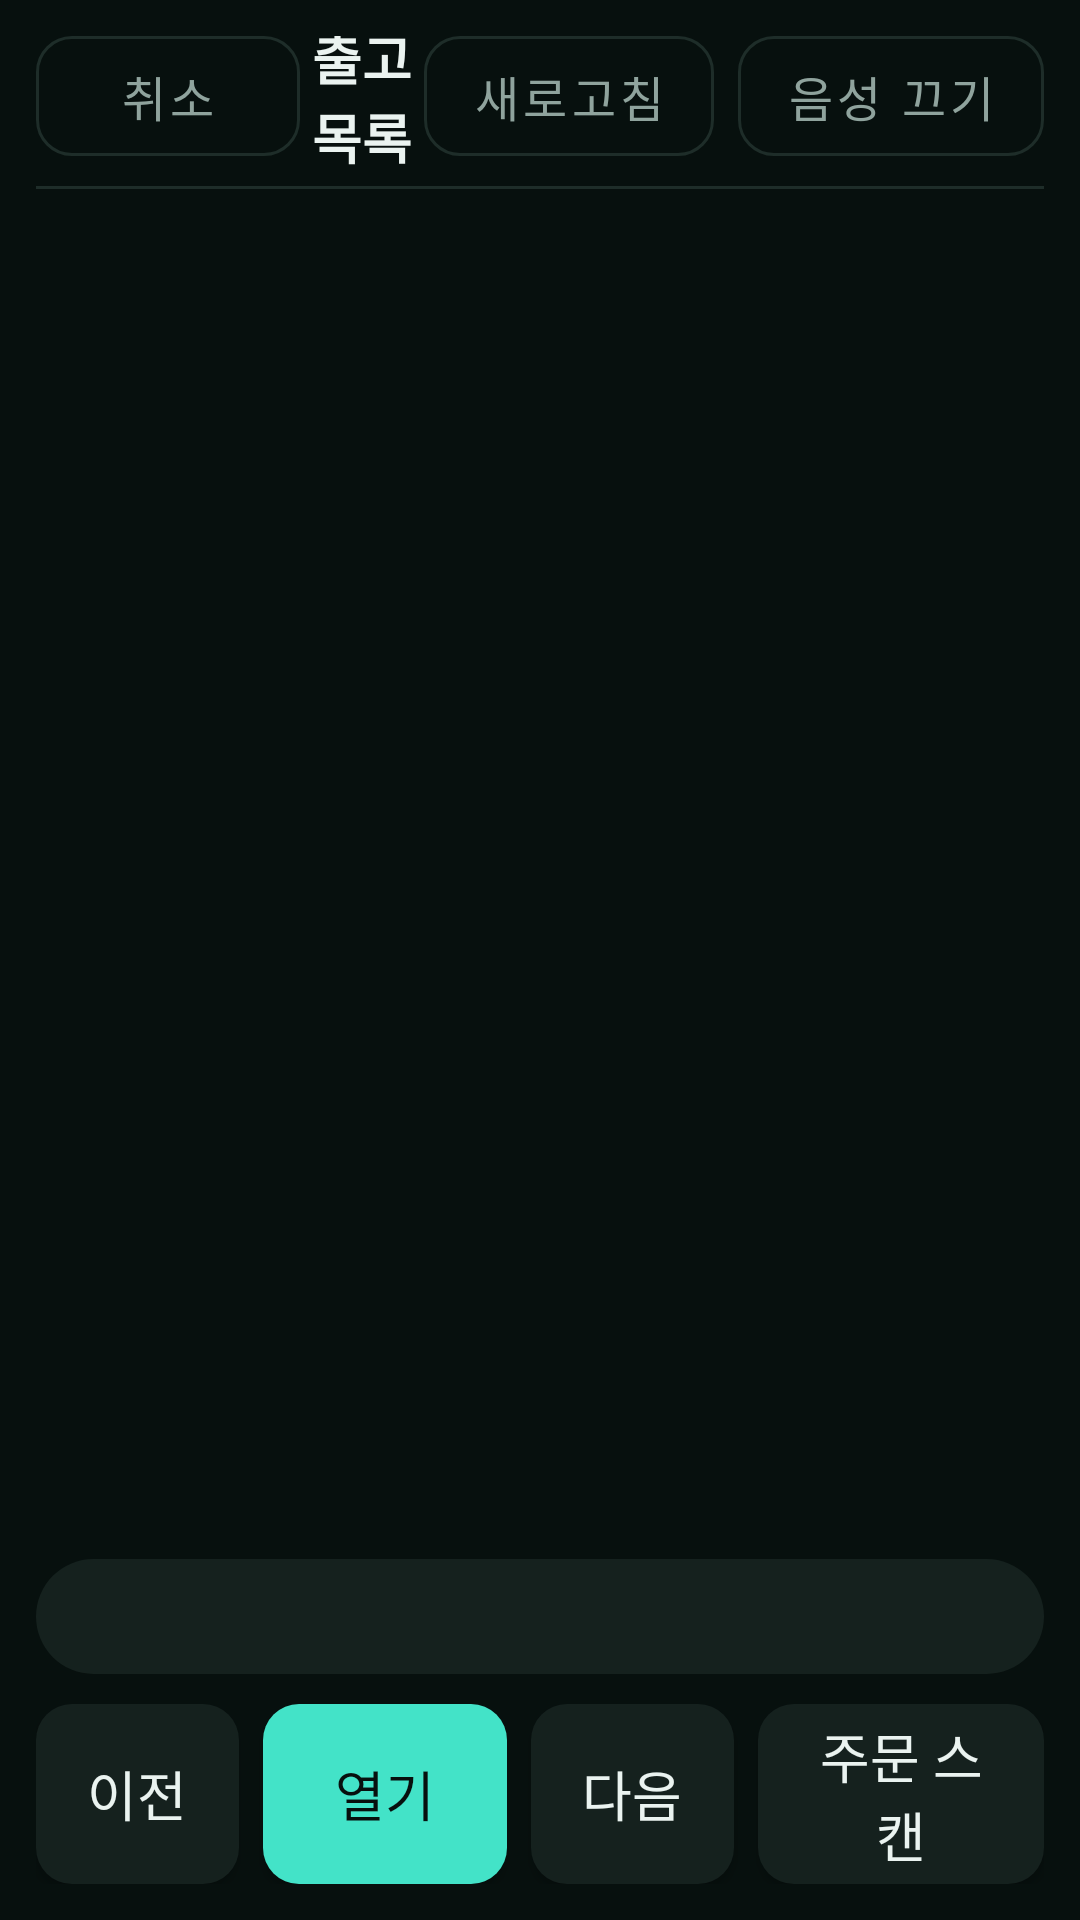

Android layout source for this screen:
<!-- AndroidManifest.xml: application theme Theme.Glass -->
<!-- res/layout/activity_order_list.xml -->
<?xml version="1.0" encoding="utf-8"?>
<androidx.constraintlayout.widget.ConstraintLayout
    xmlns:android="http://schemas.android.com/apk/res/android"
    xmlns:app="http://schemas.android.com/apk/res-auto"
    android:layout_width="match_parent"
    android:layout_height="match_parent"
    android:background="@color/bg"
    android:padding="12dp">

    <com.google.android.material.button.MaterialButton
        android:id="@+id/cancelButton"
        style="@style/Widget.Glass.Button.Ghost"
        android:layout_width="wrap_content"
        android:layout_height="40dp"
        android:text="@string/btn_cancel"
        app:layout_constraintStart_toStartOf="parent"
        app:layout_constraintTop_toTopOf="parent" />

    <TextView
        android:id="@+id/titleText"
        android:layout_width="0dp"
        android:layout_height="wrap_content"
        android:gravity="center"
        android:text="@string/title_order_list"
        android:textColor="@color/fg"
        android:textSize="18sp"
        android:textStyle="bold"
        app:layout_constraintBottom_toBottomOf="@id/cancelButton"
        app:layout_constraintEnd_toStartOf="@id/refreshButton"
        app:layout_constraintStart_toEndOf="@id/cancelButton"
        app:layout_constraintTop_toTopOf="@id/cancelButton" />

    <com.google.android.material.button.MaterialButton
        android:id="@+id/refreshButton"
        style="@style/Widget.Glass.Button.Ghost"
        android:layout_width="wrap_content"
        android:layout_height="40dp"
        android:layout_marginEnd="8dp"
        android:text="@string/btn_refresh"
        app:layout_constraintEnd_toStartOf="@id/voiceButton"
        app:layout_constraintTop_toTopOf="parent" />

    <com.google.android.material.button.MaterialButton
        android:id="@+id/voiceButton"
        style="@style/Widget.Glass.Button.Ghost"
        android:layout_width="wrap_content"
        android:layout_height="40dp"
        android:text="@string/btn_voice_off"
        app:layout_constraintEnd_toEndOf="parent"
        app:layout_constraintTop_toTopOf="parent" />

    <View
        android:id="@+id/divider"
        android:layout_width="0dp"
        android:layout_height="1dp"
        android:layout_marginTop="10dp"
        android:background="@color/divider"
        app:layout_constraintEnd_toEndOf="parent"
        app:layout_constraintStart_toStartOf="parent"
        app:layout_constraintTop_toBottomOf="@id/cancelButton" />

    <ScrollView
        android:id="@+id/scrollView"
        android:layout_width="0dp"
        android:layout_height="0dp"
        android:layout_marginTop="10dp"
        android:fillViewport="true"
        app:layout_constraintBottom_toTopOf="@id/statusText"
        app:layout_constraintEnd_toEndOf="parent"
        app:layout_constraintStart_toStartOf="parent"
        app:layout_constraintTop_toBottomOf="@id/divider">

        <LinearLayout
            android:id="@+id/listContainer"
            android:layout_width="match_parent"
            android:layout_height="wrap_content"
            android:orientation="vertical" />
    </ScrollView>

    <TextView
        android:id="@+id/statusText"
        android:layout_width="0dp"
        android:layout_height="wrap_content"
        android:layout_marginBottom="10dp"
        android:background="@drawable/bg_pill"
        android:backgroundTint="@color/surface_variant"
        android:gravity="center"
        android:paddingStart="16dp"
        android:paddingTop="9dp"
        android:paddingEnd="16dp"
        android:paddingBottom="9dp"
        android:text=""
        android:textColor="@color/fg"
        android:textSize="15sp"
        app:layout_constraintBottom_toTopOf="@id/buttonRow"
        app:layout_constraintEnd_toEndOf="parent"
        app:layout_constraintStart_toStartOf="parent" />

    <LinearLayout
        android:id="@+id/buttonRow"
        android:layout_width="0dp"
        android:layout_height="wrap_content"
        android:baselineAligned="false"
        android:orientation="horizontal"
        app:layout_constraintBottom_toBottomOf="parent"
        app:layout_constraintEnd_toEndOf="parent"
        app:layout_constraintStart_toStartOf="parent">

        <com.google.android.material.button.MaterialButton
            android:id="@+id/prevButton"
            style="@style/Widget.Glass.Button.Tonal"
            android:layout_width="0dp"
            android:layout_height="60dp"
            android:layout_marginEnd="8dp"
            android:layout_weight="1"
            android:text="@string/btn_prev" />

        <com.google.android.material.button.MaterialButton
            android:id="@+id/openButton"
            style="@style/Widget.Glass.Button.Primary"
            android:layout_width="0dp"
            android:layout_height="60dp"
            android:layout_marginEnd="8dp"
            android:layout_weight="1.2"
            android:text="@string/btn_open" />

        <com.google.android.material.button.MaterialButton
            android:id="@+id/nextButton"
            style="@style/Widget.Glass.Button.Tonal"
            android:layout_width="0dp"
            android:layout_height="60dp"
            android:layout_marginEnd="8dp"
            android:layout_weight="1"
            android:text="@string/btn_next" />

        <com.google.android.material.button.MaterialButton
            android:id="@+id/scanOrderButton"
            style="@style/Widget.Glass.Button.Tonal"
            android:layout_width="0dp"
            android:layout_height="60dp"
            android:layout_weight="1.4"
            android:text="@string/btn_scan_order" />
    </LinearLayout>

</androidx.constraintlayout.widget.ConstraintLayout>
<!-- resources referenced by this layout -->
<resources>
  <color name="bg">#07100E</color>
  <color name="divider">#1E2D29</color>
  <color name="fg">#EAF3F0</color>
  <color name="surface_variant">#15211E</color>
  <!-- drawable bg_pill (drawable) -->
  <?xml version="1.0" encoding="utf-8"?>
  <shape xmlns:android="http://schemas.android.com/apk/res/android" android:shape="rectangle">
      <solid android:color="#FFFFFF" />
      <corners android:radius="22dp" />
  </shape>
  <string name="btn_cancel">취소</string>
  <string name="btn_next">다음</string>
  <string name="btn_open">열기</string>
  <string name="btn_prev">이전</string>
  <string name="btn_refresh">새로고침</string>
  <string name="btn_scan_order">주문 스캔</string>
  <string name="btn_voice_off">음성 끄기</string>
  <string name="title_order_list">출고 목록</string>
  <style name="Widget.Glass.Button.Ghost" parent="Widget.MaterialComponents.Button.OutlinedButton">
          <item name="cornerRadius">12dp</item>
          <item name="android:textSize">16sp</item>
          <item name="android:textAllCaps">false</item>
          <item name="android:textColor">@color/muted</item>
          <item name="strokeColor">@color/divider</item>
          <item name="android:insetTop">0dp</item>
          <item name="android:insetBottom">0dp</item>
      </style>
  <style name="Widget.Glass.Button.Primary">
          <item name="backgroundTint">@color/primary</item>
          <item name="android:textColor">@color/on_primary</item>
      </style>
  <style name="Widget.Glass.Button.Tonal">
          <item name="backgroundTint">@color/surface_variant</item>
          <item name="android:textColor">@color/fg</item>
      </style>
  <style name="Theme.Glass" parent="Theme.MaterialComponents.NoActionBar">
          <item name="android:windowFullscreen">true</item>
          <item name="android:windowBackground">@color/bg</item>
          <item name="android:statusBarColor">@color/bg</item>
          <item name="android:navigationBarColor">@color/bg</item>
          <item name="colorPrimary">@color/primary</item>
          <item name="colorOnPrimary">@color/on_primary</item>
          <item name="colorAccent">@color/accent</item>
          <item name="android:fontFamily">sans-serif</item>
      </style>
  <color name="muted">#8FA39D</color>
  <color name="primary">#43E3C8</color>
  <color name="on_primary">#07100E</color>
  <color name="accent">#43E3C8</color>
</resources>
